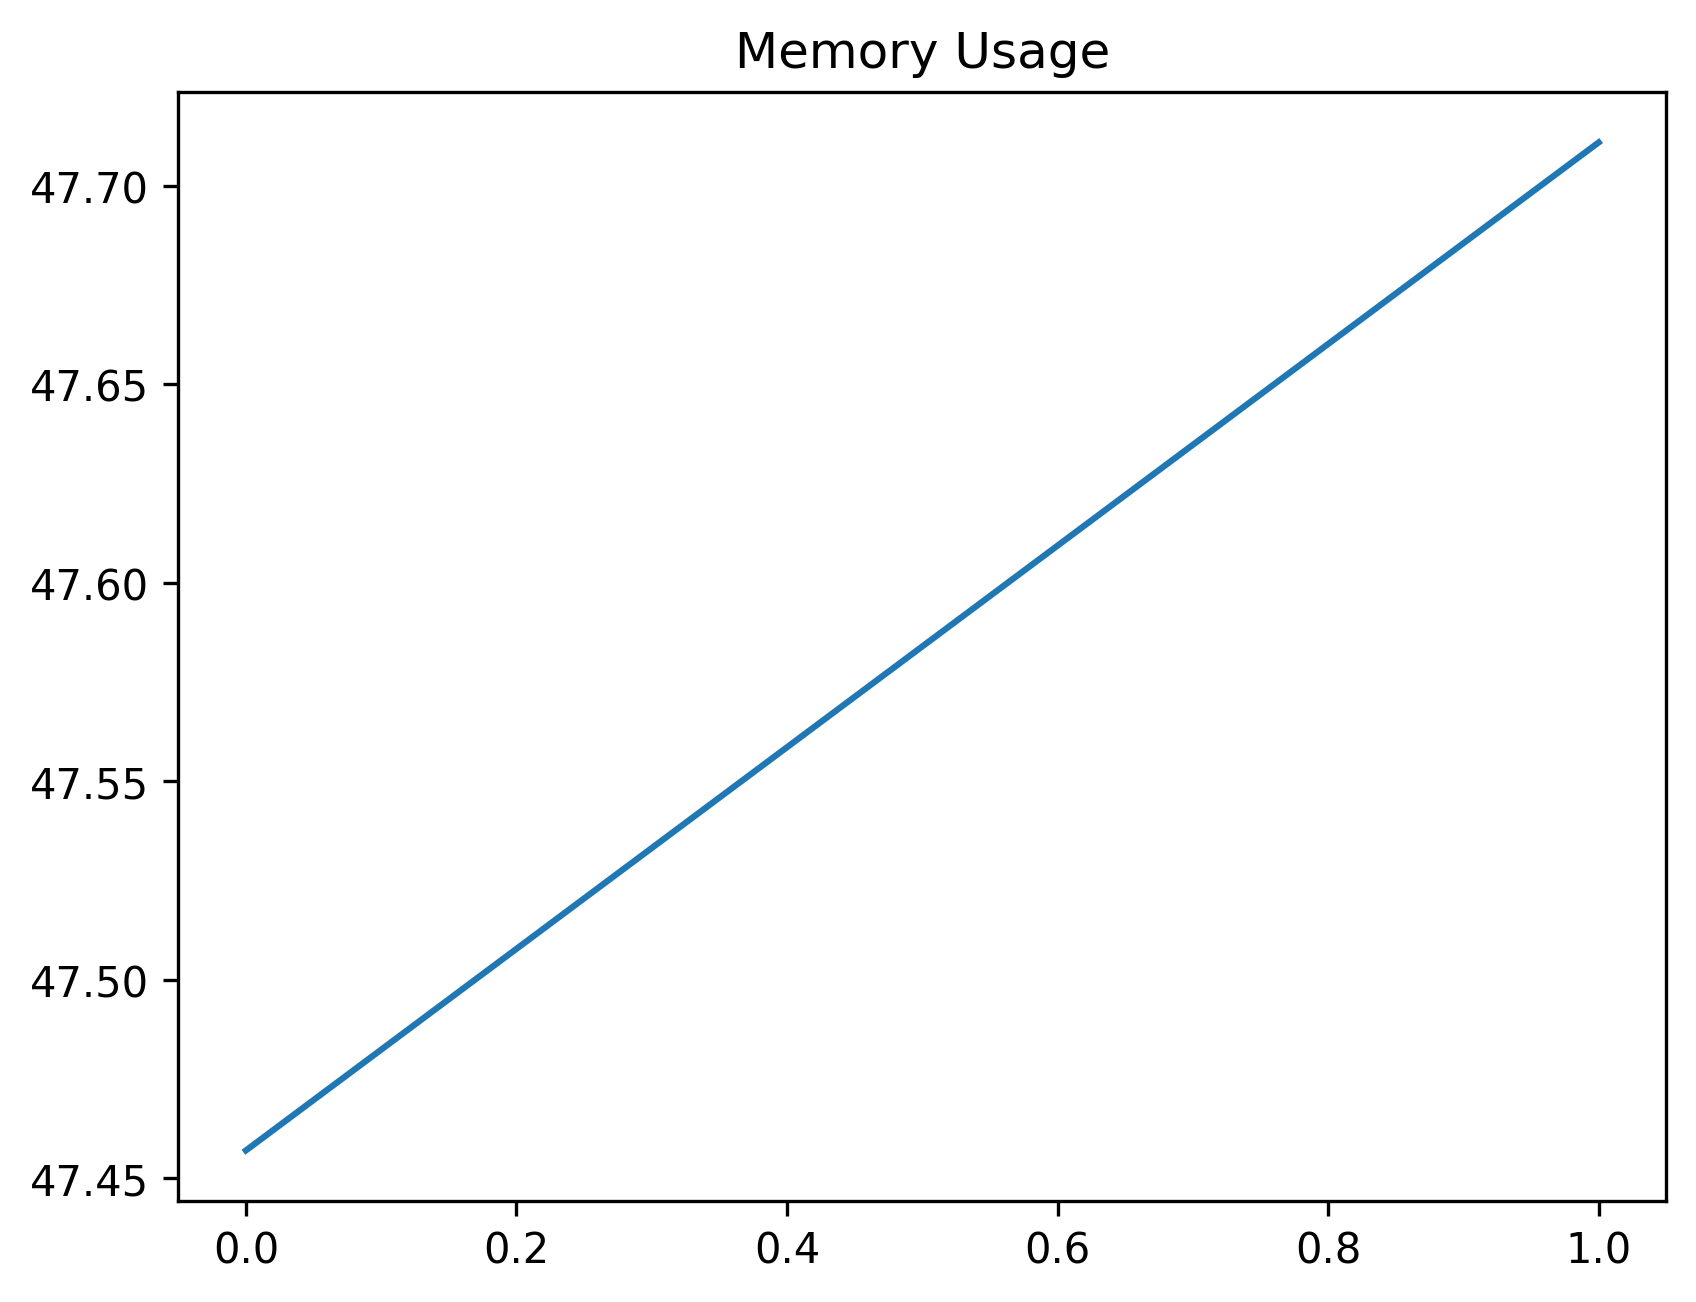

The data file committed next to this chart (first rows):
date_time, name, memory
2023-10-26 09:58:35.380461, start, 47.46
2023-10-26 09:58:45.467805, step_1, 47.71
